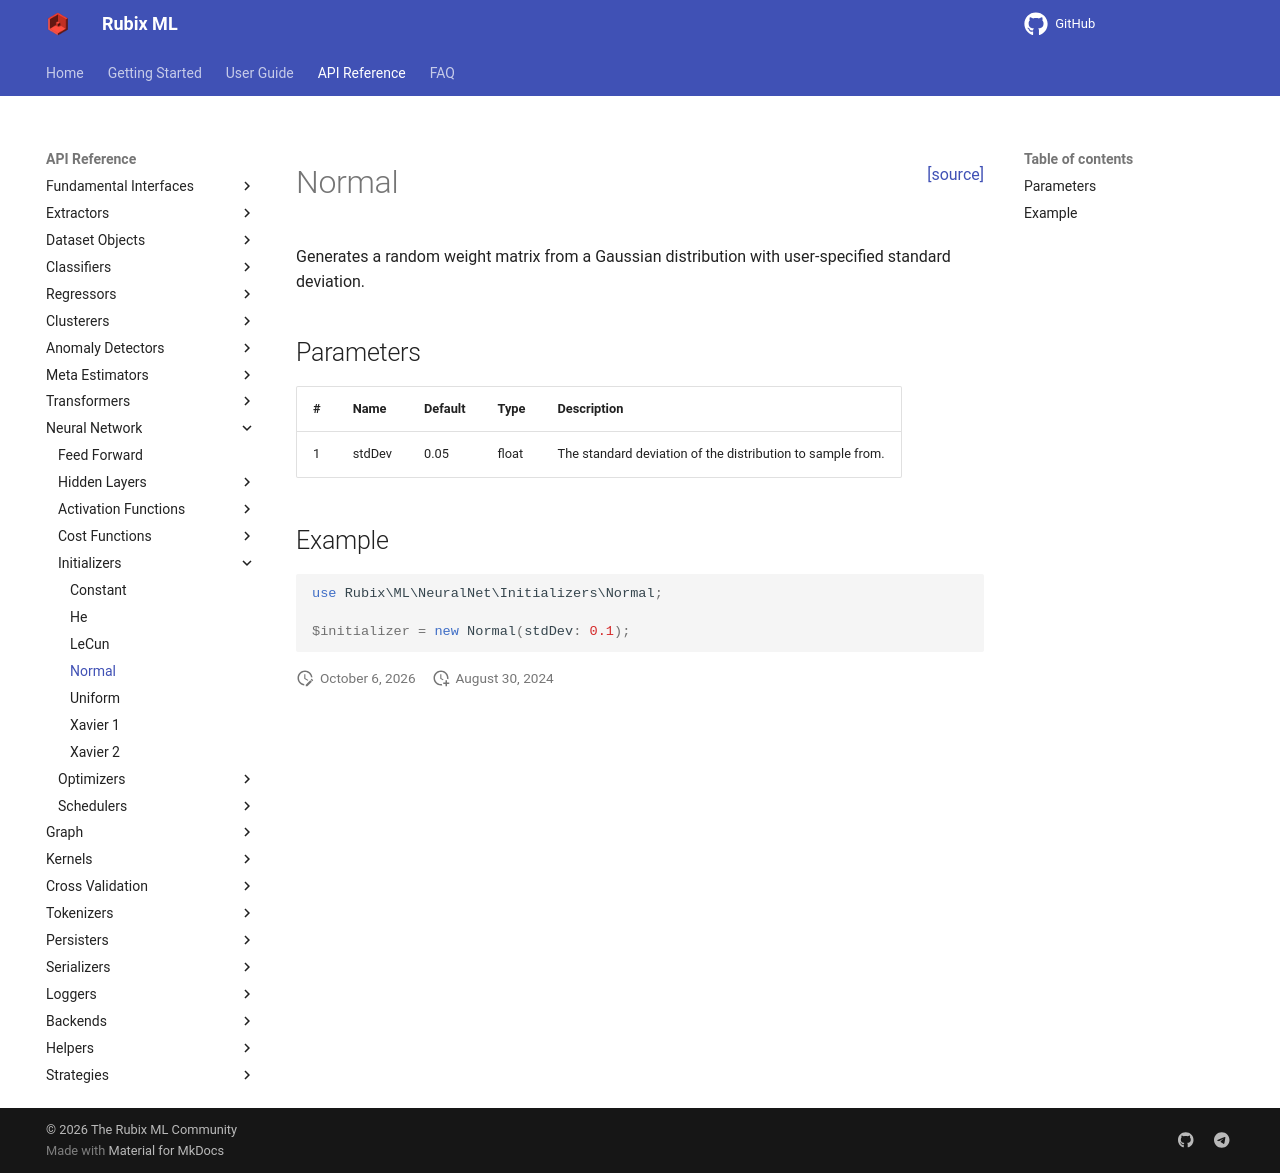

repository: RubixML/ML · page: 3.0/neural-network/initializers/normal.html · generator: mkdocs

<span style="float:right;"><a href="https://github.com/RubixML/ML/blob/master/src/NeuralNet/Initializers/Normal.php">[source]</a></span>

# Normal

Generates a random weight matrix from a Gaussian distribution with user-specified standard deviation.

## Parameters

| # | Name | Default | Type | Description |
| --- | --- | --- | --- | --- |
| 1 | stdDev | 0.05 | float | The standard deviation of the distribution to sample from. |

## Example

```php
use Rubix\ML\NeuralNet\Initializers\Normal;

$initializer = new Normal(stdDev: 0.1);
```
